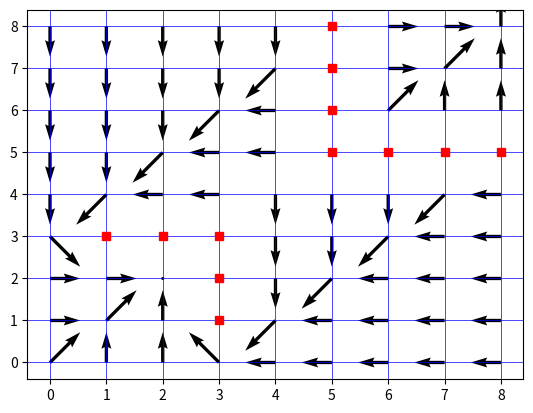
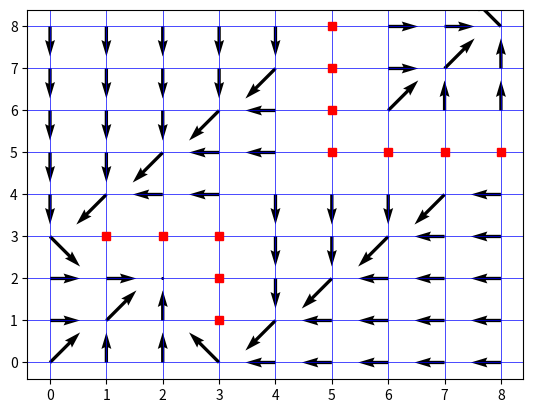

Here is the Python script that generated these plots, in order:
import numpy as np
import matplotlib.pyplot as plt

'''Code for Q2 value , policy iteration with quiver plot'''
class ValueIteration:
    def __init__(self, grid_size, goal_position, actions, transition, rewards, discount_factor, theta):
        self.grid_size = grid_size
        self.goal_position = goal_position
        self.actions = actions
        self.transition = transition
        self.rewards = rewards
        self.discount_factor = discount_factor
        self.theta = theta
        self.value_function = np.zeros(grid_size)
        self.policy = {state: np.random.choice(actions) for state in np.ndindex(grid_size)}

    def value_iteration(self):
        while True:
            delta = 0
            for state in np.ndindex(self.grid_size):
                if state == self.goal_position:
                    continue

                v = self.value_function[state]
                max_value = max(
                    self.rewards[self.transition(state, action)] + self.discount_factor * self.value_function[self.transition(state, action)]
                    for action in self.actions
                )
                self.value_function[state] = max_value
                delta = max(delta, abs(v - max_value))

            if delta < self.theta:
                break

        self._update_policy()
        return self.value_function, self.policy

    def _update_policy(self):
        for state in np.ndindex(self.grid_size):
            action_values = {
                action: self.rewards[self.transition(state, action)] + self.discount_factor * self.value_function[self.transition(state, action)]
                for action in self.actions
            }
            self.policy[state] = max(action_values, key=action_values.get)


class PolicyIteration:
    def __init__(self, grid_size, goal_position, actions, transition, rewards, discount_factor, theta):
        self.grid_size = grid_size
        self.goal_position = goal_position
        self.actions = actions
        self.transition = transition
        self.rewards = rewards
        self.discount_factor = discount_factor
        self.theta = theta
        self.value_function = np.zeros(grid_size)
        self.policy = {state: np.random.choice(actions) for state in np.ndindex(grid_size)}

    def policy_iteration(self):
        while True:
            self._policy_evaluation()
            if self._policy_improvement():
                break

        return self.value_function, self.policy

    def _policy_evaluation(self):
        while True:
            delta = 0
            for state in np.ndindex(self.grid_size):
                if state == self.goal_position:
                    continue

                v = self.value_function[state]
                action = self.policy[state]
                next_state = self.transition(state, action)
                self.value_function[state] = self.rewards[next_state] + self.discount_factor * self.value_function[next_state]
                delta = max(delta, abs(v - self.value_function[state]))

            if delta < self.theta:
                break

    def _policy_improvement(self):
        policy_stable = True
        for state in np.ndindex(self.grid_size):
            if state == self.goal_position:
                continue

            old_action = self.policy[state]
            action_values = {
                action: self.rewards[self.transition(state, action)] + self.discount_factor * self.value_function[self.transition(state, action)]
                for action in self.actions
            }
            best_action = max(action_values, key=action_values.get)
            self.policy[state] = best_action

            if old_action != best_action:
                policy_stable = False

        return policy_stable


def transition(state, action):
    tunnel_in = (2, 2)
    tunnel_out = (6, 6)
    walls = {(3, 1), (3, 2), (3, 3), (1, 3), (2, 3), (5, 5), (6, 5), (7, 5), (5, 8), (5, 6), (5, 7), (8, 5)}
    grid_size = (9, 9)

    x, y = state
    directions = {
        'up': (x - 1, y),
        'down': (x + 1, y),
        'left': (x, y - 1),
        'right': (x, y + 1),
        'up-left': (x - 1, y - 1),
        'up-right': (x - 1, y + 1),
        'down-left': (x + 1, y - 1),
        'down-right': (x + 1, y + 1),
        'stay': (x, y),
    }

    next_state = directions[action]
    next_state = (max(0, min(next_state[0], grid_size[0] - 1)),
                  max(0, min(next_state[1], grid_size[1] - 1)))

    if next_state == tunnel_in:
        next_state = tunnel_out

    if next_state in walls:
        next_state = state

    return next_state


def plot_policy(policy, grid_size, walls):
    '''
    Plot policy with red squares for walls

    Args:
    policy: dict, policy
    grid_size: tuple, grid size
    walls: list, wall coordinates

    Returns:
    None
    '''
    X, Y = np.meshgrid(range(grid_size[1]), range(grid_size[0]))
    U = np.zeros_like(X, dtype=float)
    V = np.zeros_like(Y, dtype=float)

    action_vectors = {
        'up': (0, -1),
        'down': (0, 1),
        'left': (-1, 0),
        'right': (1, 0),
        'up-left': (-1, -1),
        'up-right': (1, -1),
        'down-left': (-1, 1),
        'down-right': (1, 1),
        'stay': (0, 0)
    }

    for state, action in policy.items():
        if state not in walls:
            dx, dy = action_vectors[action]
            U[state], V[state] = dx, dy

    plt.figure()
    plt.grid(visible=True, color='b', linestyle='-', linewidth=0.5)
    plt.quiver(X, Y, U, V)

    for wall in walls:
        plt.plot(wall[1], wall[0], 'rs')

    plt.show()


def main():
    grid_size = (9, 9)
    goal_position = (8, 8)
    rewards = np.zeros(grid_size)
    rewards[goal_position] = 1

    walls = [(3, 1), (3, 2), (3, 3), (1, 3), (2, 3), (5, 5), (6, 5), (7, 5), (5, 8), (5, 6), (5, 7), (8, 5)]
    actions = ['up', 'down', 'left', 'right', 'up-left', 'up-right', 'down-left', 'down-right', 'stay']

    print("VALUE ITERATION:")
    value_iteration = ValueIteration(grid_size, goal_position, actions, transition, rewards, discount_factor=0.9, theta=0.01)
    value_function_vi, policy_vi = value_iteration.value_iteration()
    print("Value Function (Value Iteration):")
    print(value_function_vi)
    plot_policy(policy_vi, grid_size, walls)

    print("\n---------------------------------\n")

    print("POLICY ITERATION:")
    policy_iteration = PolicyIteration(grid_size, goal_position, actions, transition, rewards, discount_factor=0.9, theta=0.01)
    value_function_pi, policy_pi = policy_iteration.policy_iteration()
    print("Value Function (Policy Iteration):")
    print(value_function_pi)
    plot_policy(policy_pi, grid_size, walls)


if __name__ == "__main__":
    main()
